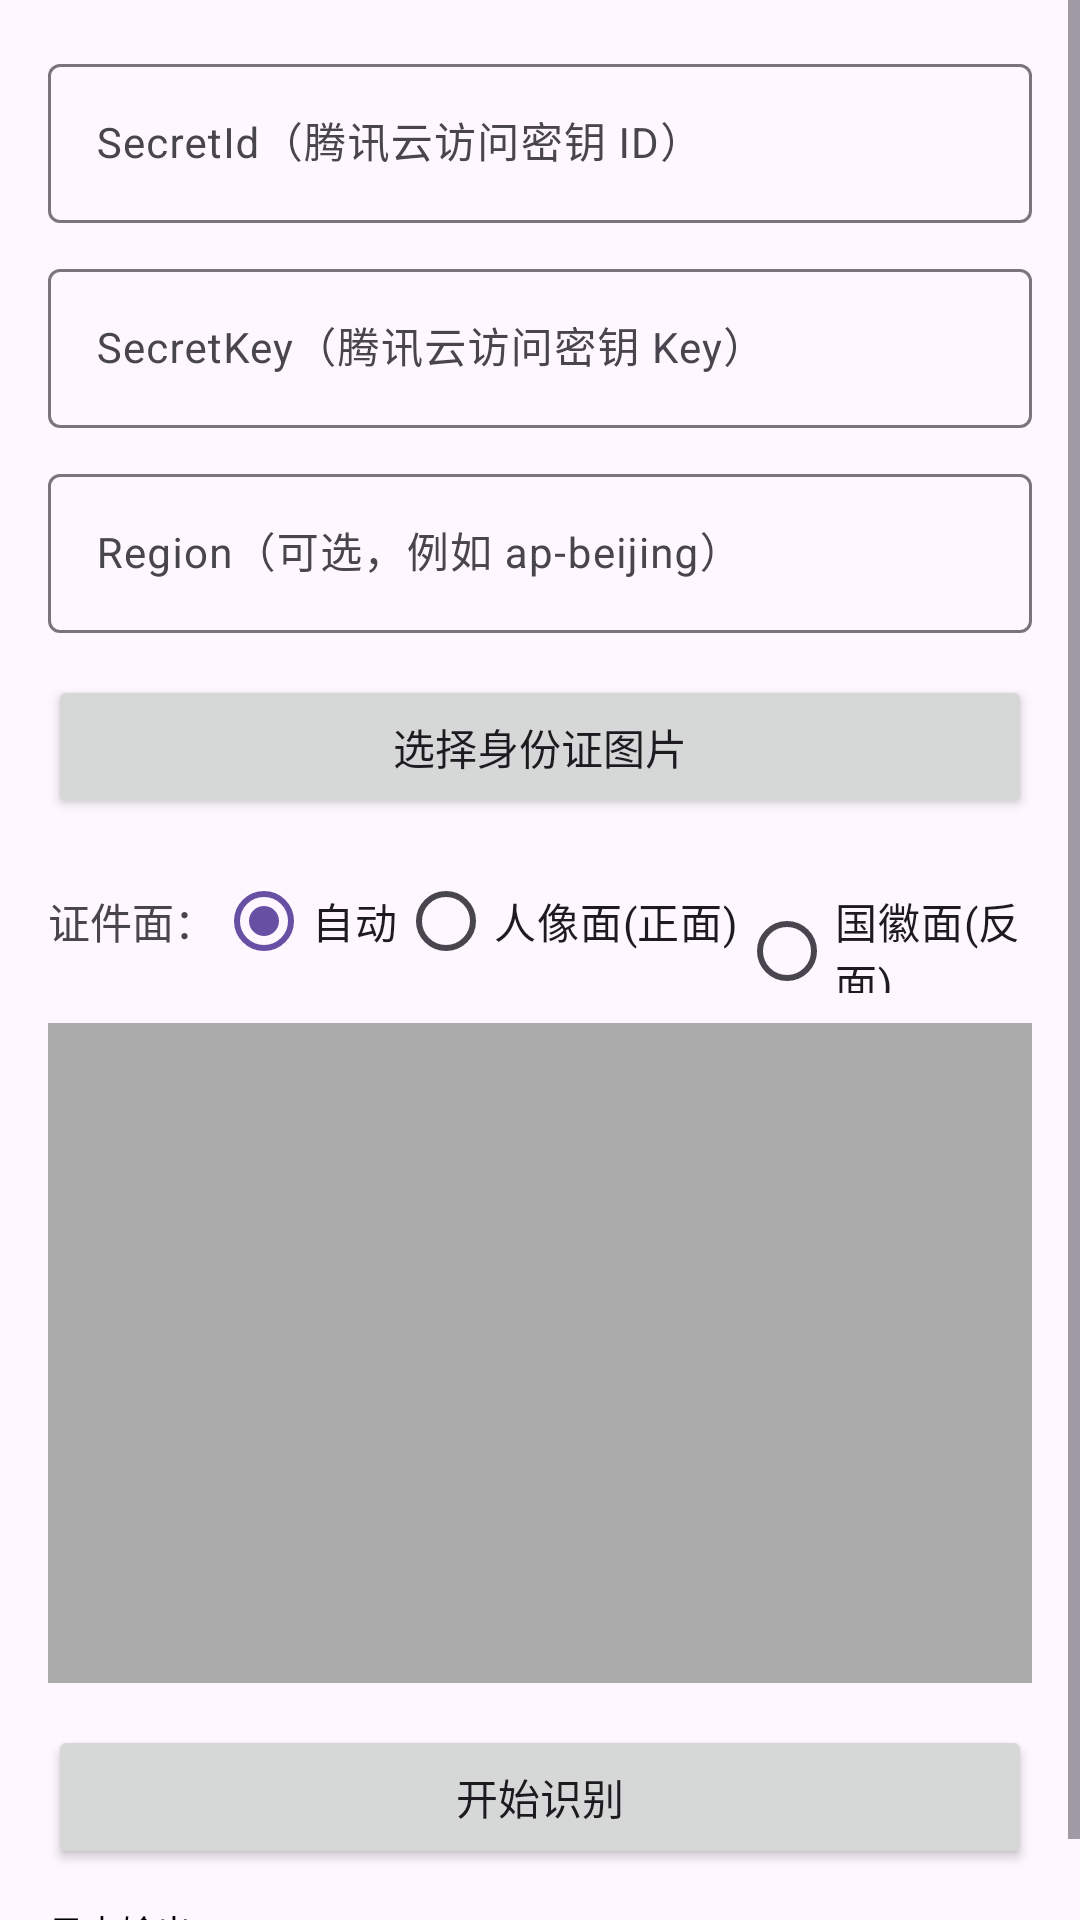

Produce the Android XML layout that renders to this screen, including the resource entries it uses.
<!-- AndroidManifest.xml: application theme Theme.ScanIdCard -->
<!-- res/layout/activity_main.xml -->
<?xml version="1.0" encoding="utf-8"?>
<ScrollView xmlns:android="http://schemas.android.com/apk/res/android"
    xmlns:app="http://schemas.android.com/apk/res-auto"
    android:layout_width="match_parent"
    android:layout_height="match_parent">

    <LinearLayout
        android:layout_width="match_parent"
        android:layout_height="wrap_content"
        android:orientation="vertical"
        android:padding="16dp">

        <com.google.android.material.textfield.TextInputLayout
            android:layout_width="match_parent"
            android:layout_height="wrap_content"
            android:hint="@string/hint_secret_id">

            <com.google.android.material.textfield.TextInputEditText
                android:id="@+id/etSecretId"
                android:layout_width="match_parent"
                android:layout_height="wrap_content"
                android:inputType="text"
                android:textSize="14sp"/>
        </com.google.android.material.textfield.TextInputLayout>

        <com.google.android.material.textfield.TextInputLayout
            android:layout_width="match_parent"
            android:layout_height="wrap_content"
            android:layout_marginTop="10dp"
            android:hint="@string/hint_secret_key">

            <com.google.android.material.textfield.TextInputEditText
                android:id="@+id/etSecretKey"
                android:layout_width="match_parent"
                android:layout_height="wrap_content"
                android:inputType="textPassword"
                android:textSize="14sp" />
        </com.google.android.material.textfield.TextInputLayout>

        <com.google.android.material.textfield.TextInputLayout
            android:layout_width="match_parent"
            android:layout_height="wrap_content"
            android:layout_marginTop="10dp"
            android:hint="@string/hint_region">

            <com.google.android.material.textfield.TextInputEditText
                android:id="@+id/etRegion"
                android:layout_width="match_parent"
                android:layout_height="wrap_content"
                android:inputType="text"
                android:textSize="14sp" />
        </com.google.android.material.textfield.TextInputLayout>

        <Button
            android:id="@+id/btnPickImage"
            android:layout_width="match_parent"
            android:layout_height="wrap_content"
            android:layout_marginTop="14dp"
            android:text="@string/btn_pick_image" />

        <LinearLayout
            android:layout_width="match_parent"
            android:layout_height="wrap_content"
            android:layout_marginTop="10dp"
            android:orientation="horizontal"
            android:gravity="center_vertical">

            <TextView
                android:layout_width="wrap_content"
                android:layout_height="wrap_content"
                android:text="@string/label_card_side"
                android:textSize="14sp" />

            <RadioGroup
                android:id="@+id/rgCardSide"
                android:layout_width="wrap_content"
                android:layout_height="wrap_content"
                android:orientation="horizontal">

                <RadioButton
                    android:id="@+id/rbAuto"
                    android:layout_width="wrap_content"
                    android:layout_height="wrap_content"
                    android:checked="true"
                    android:text="@string/side_auto" />

                <RadioButton
                    android:id="@+id/rbFront"
                    android:layout_width="wrap_content"
                    android:layout_height="wrap_content"
                    android:text="@string/side_front" />

                <RadioButton
                    android:id="@+id/rbBack"
                    android:layout_width="wrap_content"
                    android:layout_height="wrap_content"
                    android:text="@string/side_back" />
            </RadioGroup>

        </LinearLayout>

        <ImageView
            android:id="@+id/ivPreview"
            android:layout_width="match_parent"
            android:layout_height="220dp"
            android:layout_marginTop="10dp"
            android:adjustViewBounds="true"
            android:scaleType="centerCrop"
            android:contentDescription="@string/btn_pick_image"
            android:background="@android:color/darker_gray" />

        <Button
            android:id="@+id/btnRecognize"
            android:layout_width="match_parent"
            android:layout_height="wrap_content"
            android:layout_marginTop="14dp"
            android:text="@string/btn_recognize" />

        <ProgressBar
            android:id="@+id/progress"
            android:layout_width="wrap_content"
            android:layout_height="wrap_content"
            android:layout_marginTop="12dp"
            android:layout_gravity="center_horizontal"
            android:visibility="gone" />

        <TextView
            android:id="@+id/tvLog"
            android:layout_width="match_parent"
            android:layout_height="wrap_content"
            android:layout_marginTop="12dp"
            android:textSize="12sp"
            android:textColor="@android:color/black"
            android:textIsSelectable="true"
            android:text="日志输出..." />

    </LinearLayout>
</ScrollView>
<!-- resources referenced by this layout -->
<resources>
  <string name="btn_pick_image">选择身份证图片</string>
  <string name="btn_recognize">开始识别</string>
  <string name="hint_region">Region（可选，例如 ap-beijing）</string>
  <string name="hint_secret_id">SecretId（腾讯云访问密钥 ID）</string>
  <string name="hint_secret_key">SecretKey（腾讯云访问密钥 Key）</string>
  <string name="label_card_side">证件面：</string>
  <string name="side_auto">自动</string>
  <string name="side_back">国徽面(反面)</string>
  <string name="side_front">人像面(正面)</string>
  <style name="Theme.ScanIdCard" parent="Theme.Material3.DayNight.NoActionBar">
          
          <item name="android:statusBarColor">@android:color/transparent</item>
          <item name="android:navigationBarColor">@android:color/black</item>
          <item name="android:windowLightStatusBar" tools:targetApi="m">true</item>
      </style>
</resources>
